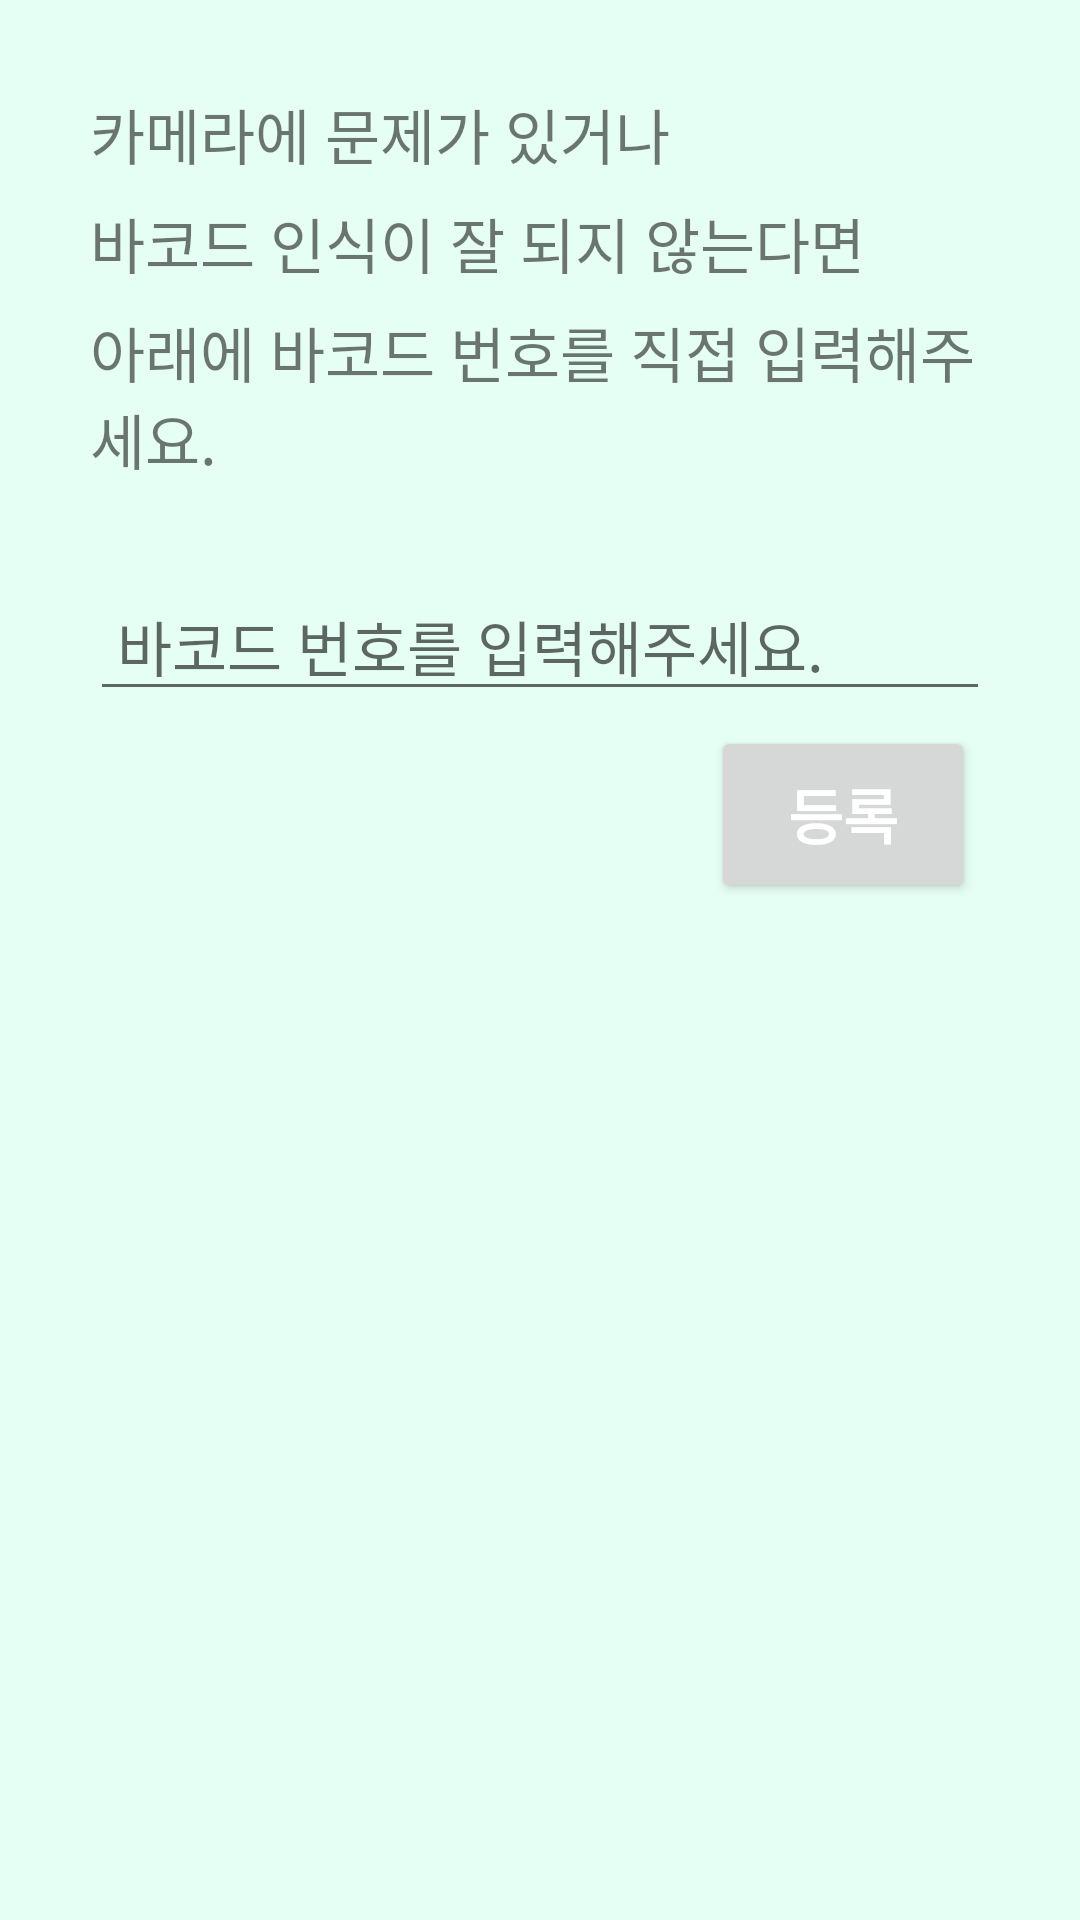

Produce the Android XML layout that renders to this screen, including the resource entries it uses.
<!-- AndroidManifest.xml: application theme Theme.EndLine_v1.NoActionBar -->
<!-- res/layout/activity_enter_number.xml -->
<?xml version="1.0" encoding="utf-8"?>
<androidx.constraintlayout.widget.ConstraintLayout xmlns:android="http://schemas.android.com/apk/res/android"
    xmlns:app="http://schemas.android.com/apk/res-auto"
    xmlns:tools="http://schemas.android.com/tools"
    android:layout_width="match_parent"
    android:layout_height="match_parent"
    android:background="#E6FFF4"
    tools:context=".activity.EnterNumber">

    <LinearLayout
        android:id="@+id/linearLayout"
        android:layout_width="match_parent"
        android:layout_height="match_parent"
        android:layout_marginStart="30dp"
        android:layout_marginTop="30dp"
        android:layout_marginEnd="30dp"
        android:layout_marginBottom="30dp"
        android:orientation="vertical"
        app:layout_constraintBottom_toBottomOf="parent"
        app:layout_constraintEnd_toEndOf="parent"
        app:layout_constraintStart_toStartOf="parent"
        app:layout_constraintTop_toTopOf="parent">

        <TextView
            android:layout_width="match_parent"
            android:layout_height="wrap_content"
            android:text="카메라에 문제가 있거나"
            android:textSize="20dp" />

        <TextView
            android:layout_width="match_parent"
            android:layout_height="wrap_content"
            android:layout_marginTop="7dp"
            android:text="바코드 인식이 잘 되지 않는다면"
            android:textSize="20dp" />

        <TextView
            android:layout_width="match_parent"
            android:layout_height="wrap_content"
            android:layout_marginTop="7dp"
            android:text="아래에 바코드 번호를 직접 입력해주세요."
            android:textSize="20dp" />

        <EditText
            android:id="@+id/et_barcodeNum"
            android:layout_width="match_parent"
            android:layout_height="wrap_content"
            android:layout_marginTop="30dp"
            android:digits="0123456789"
            android:hint=" 바코드 번호를 입력해주세요."
            android:inputType="number"
            android:maxLength="13"
            android:textSize="20dp" />

        <Button
            android:id="@+id/btn_enter_number"
            android:layout_width="wrap_content"
            android:layout_height="59dp"
            android:layout_gravity="right"
            android:layout_marginTop="5dp"
            android:layout_marginRight="5dp"
            android:text="등록"
            android:textColor="@color/white"
            android:textSize="20dp"
            android:textStyle="bold" />

    </LinearLayout>

</androidx.constraintlayout.widget.ConstraintLayout>
<!-- resources referenced by this layout -->
<resources>
  <color name="white">#FFFFFFFF</color>
  <style name="Theme.EndLine_v1.NoActionBar">
          <item name="windowActionBar">false</item>
          <item name="windowNoTitle">true</item>
      </style>
</resources>
